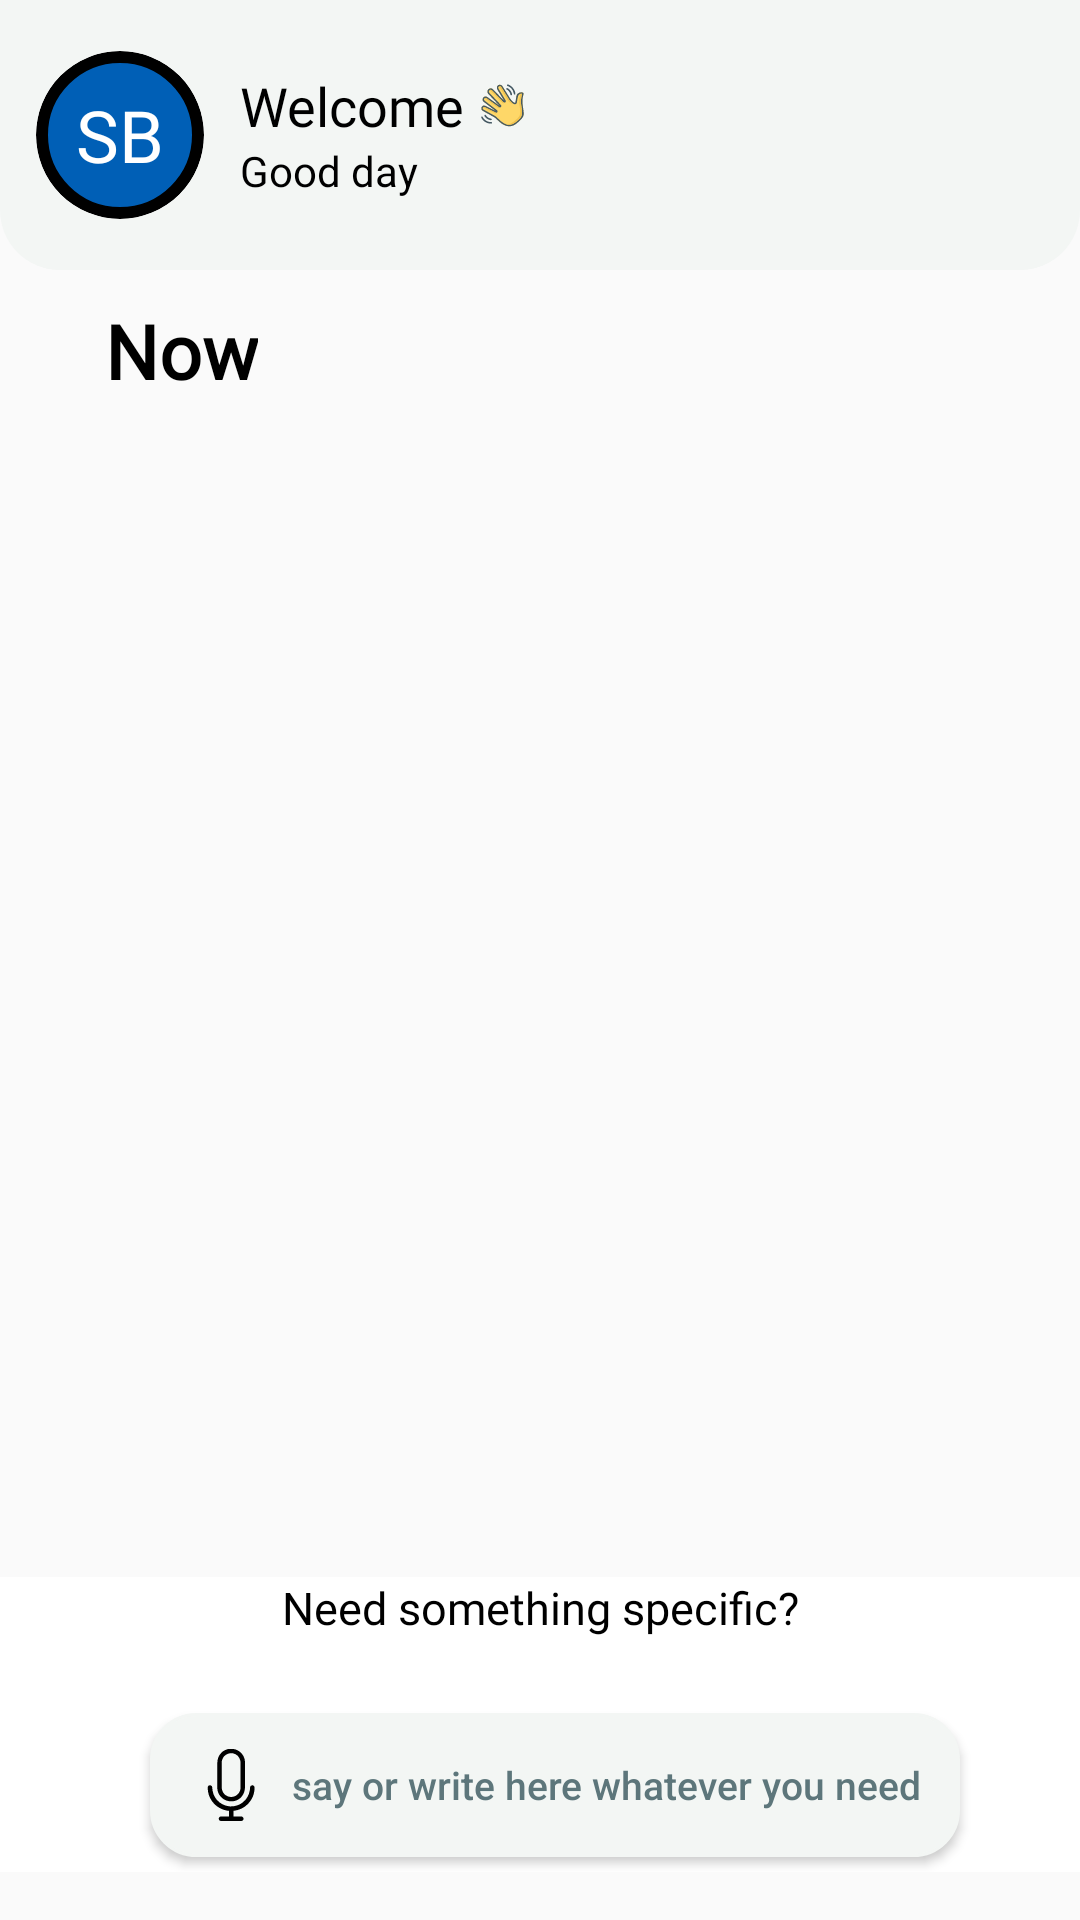

Reconstruct the res/layout file that produces this screen, plus the resources it refers to.
<!-- AndroidManifest.xml: application theme Theme.Wirup -->
<!-- res/layout/fragment_meeting.xml -->
<?xml version="1.0" encoding="utf-8"?>
<androidx.constraintlayout.widget.ConstraintLayout xmlns:android="http://schemas.android.com/apk/res/android"
    xmlns:app="http://schemas.android.com/apk/res-auto"
    xmlns:tools="http://schemas.android.com/tools"
    android:layout_width="match_parent"
    android:layout_height="match_parent"
    android:orientation="vertical"
    android:padding="0dp">

    
    <androidx.constraintlayout.widget.ConstraintLayout
        android:id="@+id/header"
        android:layout_width="match_parent"
        android:layout_height="90dp"
        android:layout_marginBottom="10dp"
        android:background="@drawable/user_intro_bg"
        app:layout_constraintEnd_toEndOf="parent"
        app:layout_constraintStart_toStartOf="parent"
        app:layout_constraintTop_toTopOf="parent">

        
        <androidx.cardview.widget.CardView
            android:id="@+id/userImage"
            android:layout_width="80dp"
            android:layout_height="80dp"
            app:cardCornerRadius="40dp"
            app:cardElevation="0dp"
            app:cardUseCompatPadding="true"
            app:layout_constraintBottom_toBottomOf="parent"
            app:layout_constraintStart_toStartOf="parent"
            app:layout_constraintTop_toTopOf="parent">

            <TextView
                android:id="@+id/userImg"
                android:layout_width="match_parent"
                android:layout_height="match_parent"
                android:background="@drawable/image_user_bg"
                android:fontFamily="@font/sf"
                android:gravity="center"
                android:padding="10dp"
                android:text="SB"
                android:textAllCaps="true"
                android:textColor="@color/white"
                android:textSize="24sp"
                app:layout_constraintBottom_toBottomOf="parent"
                app:layout_constraintStart_toStartOf="parent"
                app:layout_constraintTop_toTopOf="parent" />

        </androidx.cardview.widget.CardView>

        <TextView
            android:id="@+id/textViewUserName"
            android:layout_width="wrap_content"
            android:layout_height="wrap_content"
            android:layout_gravity="center_horizontal"
            android:layout_marginStart="0dp"
            android:drawableRight="@drawable/hay_ic"
            android:drawablePadding="5dp"
            android:fontFamily="@font/sf"
            android:text="Welcome"
            android:textColor="@color/black"
            android:textSize="18sp"
            android:layout_marginBottom="20dp"
            app:layout_constraintBottom_toBottomOf="parent"
            app:layout_constraintStart_toEndOf="@id/userImage"
            app:layout_constraintTop_toTopOf="parent" />

        <TextView
            android:id="@+id/blessings"
            android:layout_width="wrap_content"
            android:layout_height="wrap_content"
            android:layout_gravity="center_horizontal"
            android:layout_marginStart="0dp"
            android:text="Good day"
            android:textColor="@color/black"
            app:layout_constraintStart_toEndOf="@id/userImage"
            app:layout_constraintTop_toBottomOf="@id/textViewUserName" />

        <ImageButton
            android:id="@+id/goToCalender"
            android:layout_width="wrap_content"
            android:layout_height="wrap_content"
            android:layout_marginEnd="20dp"
            android:background="@android:color/transparent"
            android:src="@drawable/plus"
            app:layout_constraintBottom_toBottomOf="parent"
            app:layout_constraintEnd_toEndOf="parent"
            app:layout_constraintTop_toTopOf="parent" />

    </androidx.constraintlayout.widget.ConstraintLayout>

    
    <TextView
        android:id="@+id/tvSchedule"
        android:layout_width="wrap_content"
        android:layout_height="wrap_content"
        android:layout_marginTop="10dp"
        android:text="Now"
        android:textColor="@color/black"
        android:textSize="25sp"
        android:fontFamily="@font/sf"
        android:layout_marginStart="35dp"
        android:textStyle="bold"
        app:layout_constraintStart_toStartOf="parent"
        app:layout_constraintTop_toBottomOf="@id/header" />

    
    <ImageView
        android:id="@+id/emptyView"
        android:layout_width="300dp"
        android:layout_height="300dp"
        android:gravity="center"
        android:src="@drawable/empt_meeting"
        android:visibility="gone"
        app:layout_constraintBottom_toBottomOf="parent"
        app:layout_constraintEnd_toEndOf="parent"
        app:layout_constraintHorizontal_bias="0.5"
        app:layout_constraintStart_toStartOf="parent"
        app:layout_constraintTop_toTopOf="parent"
        app:layout_constraintVertical_bias="0.5" />

    
    <androidx.recyclerview.widget.RecyclerView
        android:id="@+id/recyclerViewMeeting"
        android:layout_width="match_parent"
        android:layout_height="0dp"
        android:clipToPadding="false"
        android:padding="8dp"
        android:layout_margin="10dp"
        app:layout_constraintBottom_toTopOf="@id/layoutElda"
        app:layout_constraintEnd_toEndOf="parent"
        app:layout_constraintStart_toStartOf="parent"
        app:layout_constraintTop_toBottomOf="@+id/tvSchedule" />

    
    <androidx.constraintlayout.widget.ConstraintLayout
        android:id="@+id/layoutElda"
        android:layout_width="match_parent"
        android:layout_height="wrap_content"
        android:elevation="20dp"
        android:paddingTop="16dp"
        android:paddingBottom="16dp"
        android:background="@drawable/meeting_elda_bg"
        app:layout_constraintBottom_toBottomOf="parent"
        app:layout_constraintEnd_toEndOf="parent"
        app:layout_constraintStart_toStartOf="parent"
        android:visibility="visible">

        <androidx.cardview.widget.CardView
            android:layout_width="0dp"
            android:layout_height="wrap_content"
            app:cardElevation="30dp"
            app:layout_constraintBottom_toBottomOf="parent"
            app:layout_constraintEnd_toEndOf="parent"
            app:layout_constraintStart_toStartOf="parent"
            app:layout_constraintTop_toTopOf="parent">

            <androidx.constraintlayout.widget.ConstraintLayout
                android:layout_width="match_parent"
                android:layout_height="wrap_content"
                android:background="@color/white"
                >

                <TextView
                    android:id="@+id/textViewQuestion"
                    android:layout_width="wrap_content"
                    android:layout_height="wrap_content"
                    android:layout_marginBottom="15dp"
                    android:fontFamily="@font/sf"
                    android:text="Need something specific?"
                    android:textColor="@color/black"
                    android:textSize="15sp"
                    app:layout_constraintBottom_toTopOf="@id/btnRecord"
                    app:layout_constraintEnd_toEndOf="parent"
                    app:layout_constraintStart_toStartOf="parent"
                    app:layout_constraintTop_toTopOf="parent" />

                <Button
                    android:id="@+id/btnRecord"
                    android:layout_width="0dp"
                    android:layout_height="wrap_content"
                    android:layout_marginStart="50dp"
                    android:layout_marginTop="10dp"
                    android:layout_marginEnd="40dp"
                    android:layout_marginBottom="5dp"
                    android:background="@drawable/edt_elda_bg"
                    android:drawableLeft="@drawable/microphone"
                    android:drawablePadding="5dp"
                    android:padding="10dp"
                    android:paddingStart="15dp"
                    android:text="say or write here whatever you need"
                    android:textAllCaps="false"
                    android:textColor="@color/gray"
                    android:textSize="13sp"
                    android:backgroundTint="@color/voice_layout_bg"
                    app:layout_constraintBottom_toBottomOf="parent"
                    app:layout_constraintEnd_toEndOf="parent"
                    app:layout_constraintStart_toStartOf="parent"
                    app:layout_constraintTop_toBottomOf="@id/textViewQuestion" />

            </androidx.constraintlayout.widget.ConstraintLayout>

        </androidx.cardview.widget.CardView>

    </androidx.constraintlayout.widget.ConstraintLayout>

    
    <androidx.constraintlayout.widget.ConstraintLayout
        android:id="@+id/layoutChat"
        android:layout_width="match_parent"
        android:layout_height="match_parent"
        android:background="@color/white"
        app:layout_constraintTop_toTopOf="parent"
        app:layout_constraintBottom_toBottomOf="parent"
        app:layout_constraintEnd_toEndOf="parent"
        app:layout_constraintStart_toStartOf="parent"
        android:visibility="gone">

        <include
            android:id="@+id/layoutChatElda"
            layout="@layout/layout_chat_elda"
            android:layout_width="match_parent"
            android:layout_height="match_parent"
            app:layout_constraintTop_toTopOf="parent"/>

    </androidx.constraintlayout.widget.ConstraintLayout>

</androidx.constraintlayout.widget.ConstraintLayout>
<!-- res/layout/layout_chat_elda.xml (included above) -->
<?xml version="1.0" encoding="utf-8"?>
<androidx.constraintlayout.widget.ConstraintLayout xmlns:android="http://schemas.android.com/apk/res/android"
    android:layout_width="match_parent"
    android:layout_height="match_parent"
    xmlns:app="http://schemas.android.com/apk/res-auto"
    android:background="@color/voice_layout_bg"
    android:padding="0dp">

    
    <ImageButton
        android:id="@+id/btnClose"
        android:layout_width="wrap_content"
        android:layout_height="wrap_content"
        android:layout_marginStart="16dp"
        android:layout_marginTop="16dp"
        android:background="@android:color/transparent"
        android:src="@drawable/back"
        app:layout_constraintStart_toStartOf="parent"
        app:layout_constraintTop_toTopOf="parent" />

    
    <TextView
        android:id="@+id/tvIntro"
        android:layout_width="wrap_content"
        android:layout_height="wrap_content"
        android:layout_marginStart="16dp"
        android:layout_marginTop="16dp"
        android:layout_marginEnd="16dp"
        android:fontFamily="@font/sf"
        android:text=""
        android:textColor="@color/black"
        android:textSize="15sp"
        app:layout_constraintEnd_toEndOf="parent"
        app:layout_constraintStart_toStartOf="parent"
        app:layout_constraintTop_toTopOf="parent" />

    
    <ImageView
        android:id="@+id/imageView2"
        android:layout_width="0dp"
        android:layout_height="170dp"
        android:layout_marginTop="16dp"
        android:scaleType="centerCrop"
        android:src="@drawable/string_img"
        app:layout_constraintEnd_toEndOf="parent"
        app:layout_constraintStart_toStartOf="parent"
        app:layout_constraintTop_toBottomOf="@id/tvIntro" />

    
    <TextView
        android:id="@+id/tvMessageSend"
        android:layout_width="wrap_content"
        android:layout_height="wrap_content"
        android:layout_marginTop="16dp"
        android:layout_marginEnd="5dp"
        android:background="@drawable/message_send_bg"
        android:padding="10dp"
        android:text=""
        android:textAllCaps="false"
        android:textColor="@color/white"
        android:visibility="gone"
        app:layout_constraintEnd_toEndOf="parent"
        app:layout_constraintTop_toBottomOf="@id/imageView2" />

    
    <TextView
        android:id="@+id/tvMessage"
        android:layout_width="0dp"
        android:layout_height="wrap_content"
        android:layout_marginTop="16dp"
        android:layout_marginStart="5dp"
        android:layout_marginEnd="25dp"
        android:background="@drawable/message_elda_bg"
        android:padding="10dp"
        android:text=""
        android:textAllCaps="false"
        android:textColor="@color/white"
        android:visibility="gone"
        app:layout_constraintEnd_toStartOf="@id/tvMessageSend"
        app:layout_constraintStart_toStartOf="parent"
        app:layout_constraintTop_toBottomOf="@id/tvMessageSend" />

    
    <androidx.recyclerview.widget.RecyclerView
        android:id="@+id/recyclerViewCurrentDateTasks"
        android:layout_width="0dp"
        android:layout_height="wrap_content"
        android:layout_marginTop="16dp"
        android:layout_marginStart="16dp"
        android:layout_marginEnd="16dp"
        android:padding="8dp"
        android:visibility="gone"
        app:layout_constraintEnd_toEndOf="parent"
        app:layout_constraintStart_toStartOf="parent"
        app:layout_constraintTop_toBottomOf="@id/tvMessage" />


    <androidx.constraintlayout.widget.ConstraintLayout
        android:id="@+id/layoutMessage"
        android:layout_width="0dp"
        android:layout_height="wrap_content"
        android:layout_marginStart="16dp"
        android:layout_marginEnd="16dp"
        android:layout_marginBottom="16dp"
        android:paddingStart="5dp"
        android:paddingEnd="10dp"
        android:background="@drawable/edt_elda_bg"
        android:backgroundTint="@color/white"
        app:layout_constraintBottom_toBottomOf="parent"
        app:layout_constraintEnd_toStartOf="@id/sendElda"
        app:layout_constraintStart_toStartOf="parent">

        
        <ImageButton
            android:id="@+id/micElda"
            android:layout_width="wrap_content"
            android:layout_height="wrap_content"
            android:background="@color/white"
            android:src="@drawable/microphone"
            app:layout_constraintBottom_toBottomOf="parent"
            app:layout_constraintStart_toStartOf="parent"
            app:layout_constraintTop_toTopOf="parent" />

        
        <EditText
            android:id="@+id/editTextElda"
            android:layout_width="0dp"
            android:layout_height="wrap_content"
            android:layout_marginStart="8dp"
            android:background="@color/white"
            android:hint="Say Hello to Elda"
            android:padding="8dp"
            android:textSize="15sp"
            app:layout_constraintBottom_toBottomOf="parent"
            app:layout_constraintEnd_toEndOf="parent"
            app:layout_constraintStart_toEndOf="@id/micElda"
            app:layout_constraintTop_toTopOf="parent" />

    </androidx.constraintlayout.widget.ConstraintLayout>

        
    <ImageButton
        android:id="@+id/sendElda"
        android:layout_width="wrap_content"
        android:layout_height="wrap_content"
        android:background="@color/voice_layout_bg"
        android:src="@drawable/send"
        android:layout_marginBottom="20dp"
        android:layout_marginEnd="16dp"
        app:layout_constraintBottom_toBottomOf="parent"
        app:layout_constraintEnd_toEndOf="parent" />



</androidx.constraintlayout.widget.ConstraintLayout>
<!-- resources referenced by this layout -->
<resources>
  <color name="black">#FF000000</color>
  <color name="gray">#5d767b</color>
  <color name="voice_layout_bg">#f3f6f4</color>
  <color name="white">#FFFFFFFF</color>
  <!-- drawable back: vector/xml drawable (drawable, 3244 chars, omitted) -->
  <!-- drawable edt_elda_bg (drawable) -->
  <?xml version="1.0" encoding="utf-8"?>
  <shape xmlns:android="http://schemas.android.com/apk/res/android">
      <solid android:color="@color/white"/>
      <corners android:radius="15dp"/>
      <stroke android:width="1dp" android:color="@color/gray"/>
  </shape>
  <!-- drawable empt_meeting: jpg bitmap (drawable, 57170 bytes) -->
  <!-- drawable hay_ic: vector/xml drawable (drawable, 24067 chars, omitted) -->
  <!-- drawable image_user_bg (drawable) -->
  <?xml version="1.0" encoding="utf-8"?>
  <shape xmlns:android="http://schemas.android.com/apk/res/android"
      android:shape="oval">
  <stroke android:width="4dp" android:color="@color/black"/>
      <solid android:color="@color/blue"/>
      <corners android:radius="300dp"/>
  </shape>
  <!-- drawable message_elda_bg (drawable) -->
  <?xml version="1.0" encoding="utf-8"?>
  <shape xmlns:android="http://schemas.android.com/apk/res/android">
      <solid android:color="@color/blue"/>
      <corners android:topRightRadius="10dp"
          android:bottomRightRadius="10dp"/>
  
  </shape>
  <!-- drawable message_send_bg (drawable) -->
  <?xml version="1.0" encoding="utf-8"?>
  <shape xmlns:android="http://schemas.android.com/apk/res/android">
    <solid android:color="@color/message_send"/>
      <corners android:topLeftRadius="10dp"
          android:bottomLeftRadius="10dp"/>
  </shape>
  <!-- drawable microphone: vector/xml drawable (drawable, 5627 chars, omitted) -->
  <!-- drawable send: vector/xml drawable (drawable, 4633 chars, omitted) -->
  <!-- drawable string_img: png bitmap (drawable, 85550 bytes) -->
  <!-- drawable user_intro_bg (drawable) -->
  <?xml version="1.0" encoding="utf-8"?>
  <shape xmlns:android="http://schemas.android.com/apk/res/android">
      <solid android:color="@color/voice_layout_bg"/>
      <corners android:bottomLeftRadius="20dp"
          android:bottomRightRadius="20dp"/>
  </shape>
  <style name="Theme.Wirup" parent="Base.Theme.Wirup" />
  <color name="blue">#005fb6</color>
  <color name="message_send">#9a73ff</color>
  <style name="Base.Theme.Wirup" parent="Theme.AppCompat.DayNight">
          <item name="colorPrimaryDark">@color/white</item>
          <item name="android:navigationBarColor">@color/white</item>
  
      </style>
</resources>
